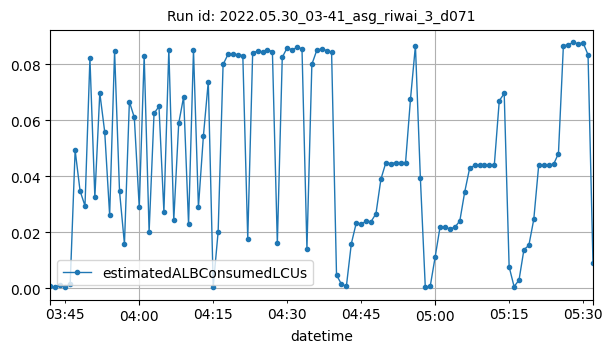

The data file committed next to this chart (first rows):
datetime, estimatedALBConsumedLCUs
2022-05-30T03:42:00Z, 0.00081
2022-05-30T03:43:00Z, 0.00027
2022-05-30T03:44:00Z, 0.00133
2022-05-30T03:45:00Z, 0.00029
2022-05-30T03:46:00Z, 0.00168
2022-05-30T03:47:00Z, 0.04927
2022-05-30T03:48:00Z, 0.03474
2022-05-30T03:49:00Z, 0.0294
2022-05-30T03:50:00Z, 0.08209
2022-05-30T03:51:00Z, 0.03243
2022-05-30T03:52:00Z, 0.06975
2022-05-30T03:53:00Z, 0.05577
2022-05-30T03:54:00Z, 0.02601
2022-05-30T03:55:00Z, 0.0846
2022-05-30T03:56:00Z, 0.03464
2022-05-30T03:57:00Z, 0.01579
2022-05-30T03:58:00Z, 0.0666
2022-05-30T03:59:00Z, 0.06096
2022-05-30T04:00:00Z, 0.02887
2022-05-30T04:01:00Z, 0.083
2022-05-30T04:02:00Z, 0.02011
2022-05-30T04:03:00Z, 0.06243
2022-05-30T04:04:00Z, 0.0649
2022-05-30T04:05:00Z, 0.02722
2022-05-30T04:06:00Z, 0.08521
2022-05-30T04:07:00Z, 0.02427
2022-05-30T04:08:00Z, 0.05882
2022-05-30T04:09:00Z, 0.06836
2022-05-30T04:10:00Z, 0.02279
2022-05-30T04:11:00Z, 0.08504
2022-05-30T04:12:00Z, 0.02887
2022-05-30T04:13:00Z, 0.05417
2022-05-30T04:14:00Z, 0.07379
2022-05-30T04:15:00Z, 0.00059
2022-05-30T04:16:00Z, 0.02025
2022-05-30T04:17:00Z, 0.07988
2022-05-30T04:18:00Z, 0.08349
2022-05-30T04:19:00Z, 0.08348
2022-05-30T04:20:00Z, 0.08341
2022-05-30T04:21:00Z, 0.08306
2022-05-30T04:22:00Z, 0.01766
2022-05-30T04:23:00Z, 0.08413
2022-05-30T04:24:00Z, 0.08457
2022-05-30T04:25:00Z, 0.08444
2022-05-30T04:26:00Z, 0.08521
2022-05-30T04:27:00Z, 0.08439
2022-05-30T04:28:00Z, 0.016
2022-05-30T04:29:00Z, 0.08242
2022-05-30T04:30:00Z, 0.08587
2022-05-30T04:31:00Z, 0.08509
2022-05-30T04:32:00Z, 0.08599
2022-05-30T04:33:00Z, 0.08552
2022-05-30T04:34:00Z, 0.01403
2022-05-30T04:35:00Z, 0.07992
2022-05-30T04:36:00Z, 0.08495
2022-05-30T04:37:00Z, 0.08548
2022-05-30T04:38:00Z, 0.08483
2022-05-30T04:39:00Z, 0.08426
2022-05-30T04:40:00Z, 0.00474
2022-05-30T04:41:00Z, 0.00143
... 51 more rows
